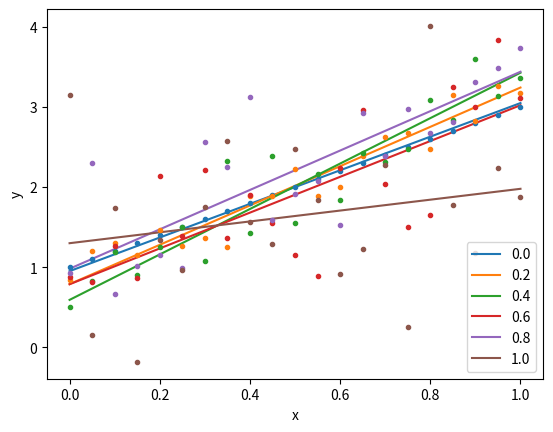
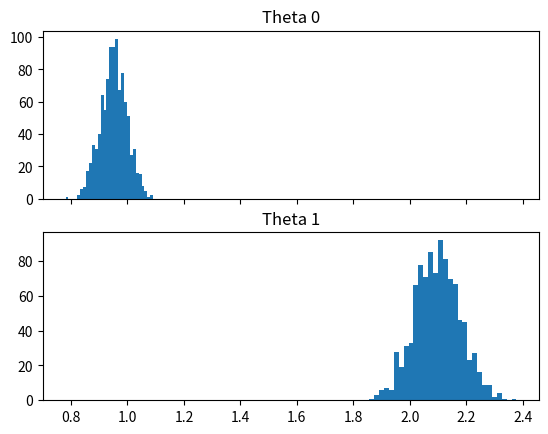

Reproduce these figures in Python, in order.
from numpy import *

import numpy as np
import matplotlib.pyplot as plt
# generate an array of floats between 0 and 1
x = np.linspace(0, 1, num=21)
y = 1 + 2*x
# plot data
'''
plt.plot(x,y,'b')

plt.show()
'''

## Step 2: Generate noisy data
mu, sigma = 0, 0.1
# generate random values using normal distribution with mean = 0 and standard deviation = 0.1
noise = np.random.normal(mu,sigma,21)# Write your code here
y_noise = y + noise
'''
# plot the original data and the noisy data in the same figure
plt.plot(x,y,'b',x,y_noise,'rx')
plt.show()
'''

## Step 3: Find parameters
# Here you have to use the provide formulas to calculate parameter theta_0 and theta_1
# Your code goes here
theta_1 = np.cov(x,y_noise)[0,1]/np.var(x)
theta_0 = mean(y_noise) - theta_1*mean(x)
z = theta_0 + theta_1 * x
# plot the original line and the fitting linear line here on the same graph

'''
plt.xlabel('x')
plt.ylabel('y')
plt.plot(x,y,'b',x,y_noise,'rx',x,z,'g')
plt.legend(('Original Data', 'Noisy Data', 'Linear Fit'), loc='lower right')
plt.show()

'''

plt.subplot(111)
num_sigma = 6
y_noise = np.zeros((num_sigma,len(x)))
z = np.zeros((num_sigma,len(x)))
for indx,sigma in enumerate(np.linspace(0,1,num=num_sigma)):
    # generate the noise
    noise = np.random.normal(mu, sigma, 21)  # Write your code here
    y_noise[indx,:] = noise + y
    # calculate theta_1 and theta_0
    theta_1 =  np.cov(x,y_noise[indx,:])[0,1]/np.var(x)
    theta_0 =  mean(y_noise[indx,:]) - theta_1*mean(x)
    z[indx,:] = theta_0 + theta_1*x
    # plot the fitting line
    plt.plot(x,z[indx,:])
plt.xlabel('x')
plt.ylabel('y')
plt.legend(('0.0','0.2','0.4','0.6','0.8','1.0'), loc='lower right')

# reset the color cycle, so that the same color will be used for dots
plt.gca().set_prop_cycle(None)
# plot dots in the same figure
for indx in range(num_sigma):
    plt.plot(x,y_noise[indx,:],'.')
plt.show()


mu = 0
sigma = 0.1
n = 1000
params = np.zeros((n,2))
for i in range(n):
    # genrate the noise
    noise = np.random.normal(mu, sigma, 21)
    y_noise = y + noise
    # your code goes here
    theta_1 = np.cov(x, y_noise)[0, 1] / np.var(x)
    theta_0 = mean(y_noise) - theta_1 * mean(x)
    params[i,0] = theta_0
    params[i,1] = theta_1
theta_bar = np.mean(params,axis=0)
theta_sd = np.std(params,axis=0)
print("Mean Theta 0: ",theta_bar[0])
print("Mean Theta 1: ",theta_bar[1])
print("STD 0: ",theta_sd[0])
print("STD 1: ",theta_sd[1])
f, axarr = plt.subplots(2, sharex=True)
axarr[0].hist(params[:,0],bins=30)
axarr[0].set_title('Theta 0')
axarr[1].hist(params[:,1],bins=30)
axarr[1].set_title('Theta 1')
plt.show()


